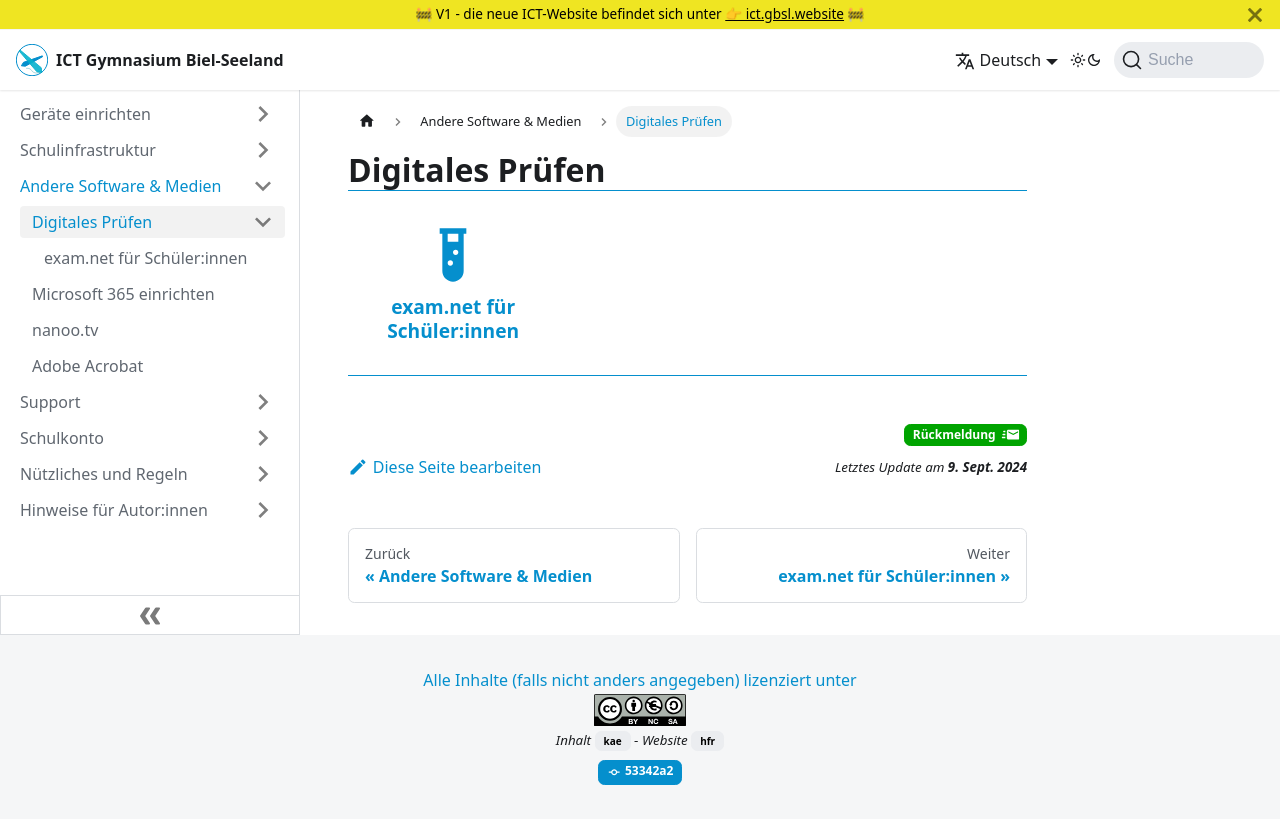

repository: GBSL-Informatik/ict-website · page: anderesoftware/digitales prüfen/index.html · generator: docusaurus

---
description: 'Alles, was zur (digitalen) Schulinfrastruktur gehört'
chapter: Schulinfrastruktur
sidebar_position: 10
sidebar_custom_props:
  icon: mdi-ab-testing
  source: gbsl
  path: /docs/anderesoftware/digitales prüfen/README.md
draft: false

---

# Digitales Prüfen

<Features />
